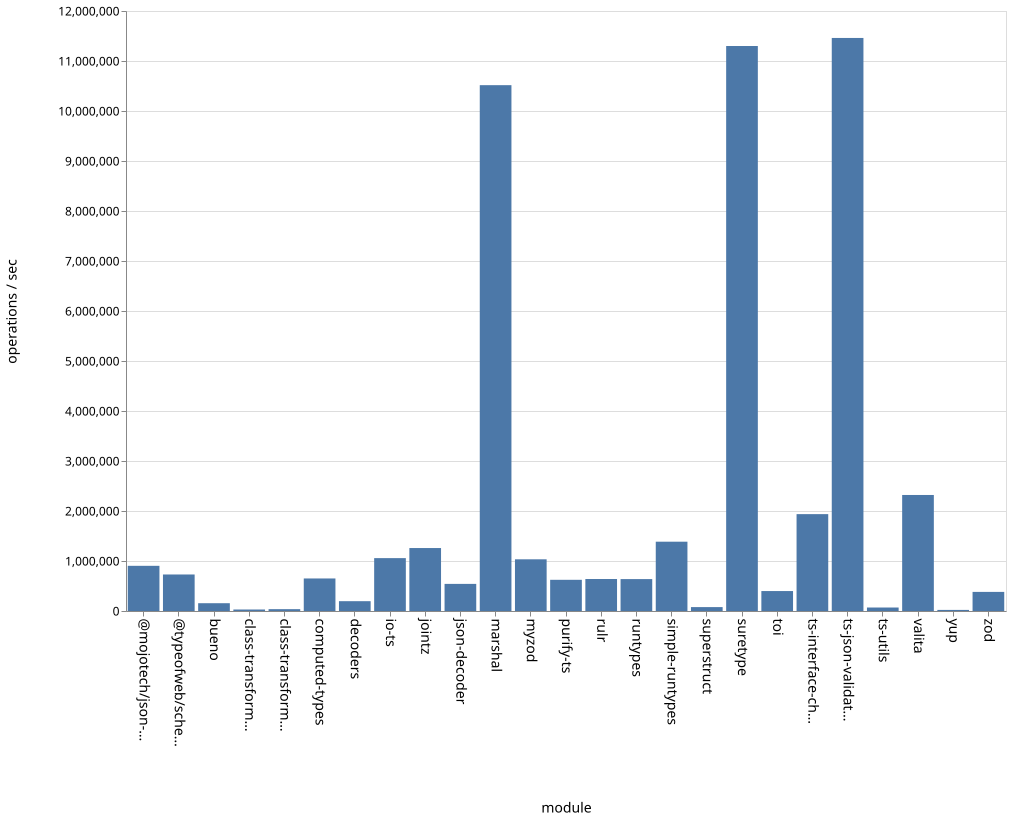

Data behind this chart, as committed beside it:
name, ops
bueno, 155808
class-transformer-validator-async, 29857
class-transformer-validator-sync, 36828
computed-types, 650712
decoders, 196341
io-ts, 1057608
jointz, 1259220
json-decoder, 542249
marshal, 10516734
@mojotech/json-type-validation, 903561
myzod, 1033857
purify-ts, 623860
rulr, 639846
runtypes, 638161
simple-runtypes, 1386086
superstruct, 78055
suretype, 11299879
toi, 398912
ts-interface-checker, 1937356
ts-json-validator, 11460921
ts-utils, 69653
@typeofweb/schema, 730303
valita, 2320383
yup, 21758
zod, 382040
